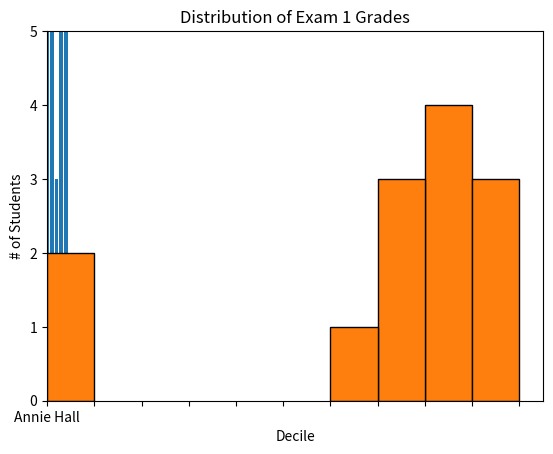

Reproduce this figure in Python.
'''
Data Science from scratch, Chapter 3
'''
from matplotlib import pyplot as plt

#LINE CHART
years = [1950, 1960, 1970, 1980, 1990, 2000, 2010]
gdp = [300.2, 543.3, 1075.9, 2862.5, 5979.6, 10289.7, 14958.3]

# create a line chart, years on x-axis, gdp on y-axis
plt.plot(years, gdp, color='green', marker='o', linestyle='solid')

# adding a title
plt.title("Nominal GDP")

# adding a label to the y-axis
plt.ylabel("Billions of $")
plt.xlabel("Years")


'''
note: when savefig() was used after show() it just printed an
      empty white background.
'''
#plt.savefig(fname ='./gdp.png')
plt.show()


#BAR CHART
movies = ["Annie Hall", "Ben-Hur", "Casablanca", "Gandhi", "West Side Story"]
num_oscars = [5, 11, 3, 8, 10]

plt.bar(range(len(movies)), num_oscars)
plt.title("Best Movies of the year")
plt.ylabel("# of Academy Awards")
plt.xlabel("Movie Names")

'''
name the bars one by one by one along the axis 
use xticks() method on plt which takes the range and the array of names
'''
plt.xticks(range(len(movies)), movies)
plt.show()


# MORE ON BAR CHARTS
from collections import Counter
grades = [83, 95, 91, 87, 70, 0, 85, 82, 100, 67, 73, 77, 0]

# Bucket grades by decile, but put 100 in with the 90s
histogram = Counter(min(grade // 10 * 10, 90) for grade in grades)
print([x + 5 for x in histogram.keys()])
plt.bar([x + 5 for x in histogram.keys()],  # Shift bars right by 5
        histogram.values(),                 # Give each bar its correct height
        10,                                 # Give each bar a width of 10
        edgecolor=(0, 0, 0))                # Black edges for each bar

'''
the plt.axis() method accepts an array of 4 elements
the first two elements denotes the range of x cordinates
the second two elements denote the rang of y cordinates

In plit.bar() the reason for shifting 5 is because when we specify the width as 10
it will gather 5 from right and 5 from left
'''
plt.axis([ 0, 105, 0, 5])                  # x-axis from -5 to 105,
                                           # y-axis from 0 to 5

plt.xticks([10 * i for i in range(11)])    # x-axis labels at 0, 10, ..., 100
plt.xlabel("Decile")
plt.ylabel("# of Students")
plt.title("Distribution of Exam 1 Grades")
plt.show()
